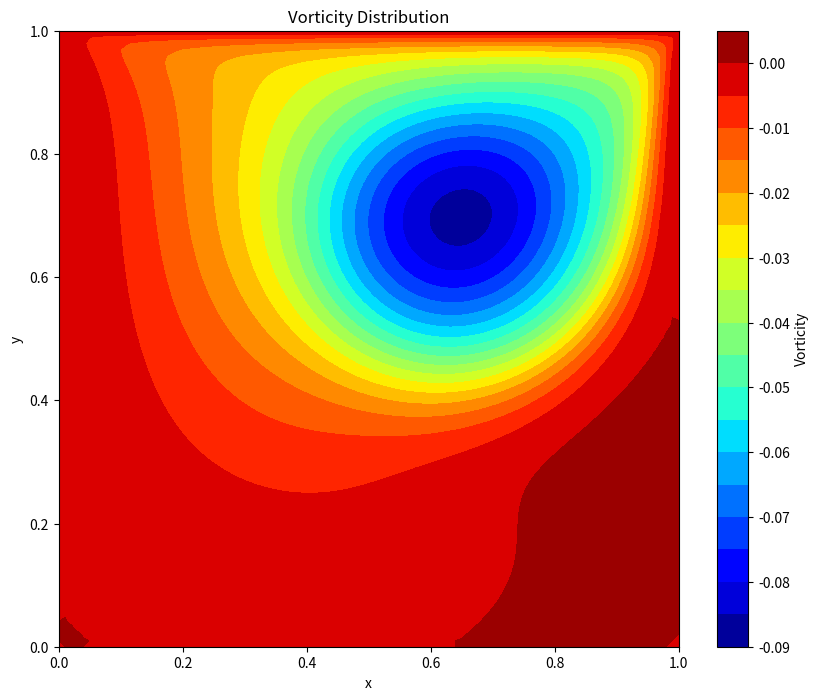

Source code (Python):
import numpy as np
import matplotlib.pyplot as plt

def vel_to_omega(u, v, dx, dy):  
    omega = (v[1:-1, 2:] - v[1:-1, :-2]) / 2 / dx - (u[2:, 1:-1] - u[:-2, 1:-1]) / 2 / dy  
    return omega
def compute_stream(omega_int, dx, dy, tol=1e-5, psi_init=None):
    """
    Jacobi iteration
    """
    if psi_init is None:
        psi_init = np.zeros((Ny, Nx))
    change = 1.
    iter = 0
    while change > tol:
        psi_new = psi_init.copy()
        psi_new[1:-1, 1:-1] = (omega_int \
                               + (psi_init[2:, 1:-1] + psi_init[:-2, 1:-1]) / dy / dy \
                               + (psi_init[1:-1, 2:] + psi_init[1:-1, :-2]) / dx / dx) / (2 / dx / dx + 2 / dy / dy)
        change = np.max(np.abs(psi_new - psi_init))
        psi_init = psi_new
        iter += 1
    end_signal = True if iter == 1 else False
    return psi_init, end_signal
def apply_bnd_omega_(psi, u, v, omega):
    omega[:, 0] = 2 / dx / dx * (psi[:, 0] - psi[:, 1]) - 2 / dx * v[:, 0]
    omega[:, -1] = 2 / dx / dx * (psi[:, -1] - psi[:, -2]) + 2 / dx * v[:, -1]
    omega[0, :] = 2 / dy / dy * (psi[0, :] - psi[1, :]) + 2 / dy * u[0, :]
    omega[-1, :] = 2 / dy / dy * (psi[-1, :] - psi[-2, :]) - 2 / dy * u[-1, :]
def forward_omega_FTCS(psi, omega):
    uw_x = -(psi[2:, 1:-1] - psi[:-2, 1:-1]) / 4 / dx / dy * (omega[1:-1, 2:] - omega[1:-1, :-2])
    vw_y = +(psi[1:-1, 2:] - psi[1:-1, :-2]) / 4 / dx / dy * (omega[2:, 1:-1] - omega[:-2, 1:-1])
    diff_y = nu * (omega[2:, 1:-1] + omega[:-2, 1:-1] - 2 * omega[1:-1, 1:-1]) / dy / dy
    diff_x = nu * (omega[1:-1, 2:] + omega[1:-1, :-2] - 2 * omega[1:-1, 1:-1]) / dx / dx
    return omega[1:-1, 1:-1] + dt * (uw_x + vw_y + diff_y + diff_x)

Nx = 101
Ny = 101
Lx = Ly = 1
x = np.linspace(0, Lx, Nx)
dx = x[-1] - x[-2]
y = np.linspace(0, Ly, Ny)
dy = y[-1] - y[-2]
nu = 0.001
dt = 0.002

xx, yy = np.meshgrid(x, y)

u = np.zeros_like(xx)
v = np.zeros_like(yy)
u[-1, 1:-1] = 1.

omega = np.zeros_like(xx)
omega[1:-1, 1:-1] = vel_to_omega(u, v, dx, dy)
psi, _ = compute_stream(omega[1:-1, 1:-1], dx, dy)

end_signal = False
out_iter = 0
while not end_signal:
    apply_bnd_omega_(psi, u, v, omega)
    omega[1:-1, 1:-1] = forward_omega_FTCS(psi, omega)
    psi, end_signal = compute_stream(omega[1:-1, 1:-1], dx, dy, psi_init=psi, tol=1e-5)

plt.figure(figsize=(10, 8))
plt.contourf(x, y, psi, levels=20, cmap='jet')
plt.colorbar(label='Vorticity')
plt.title('Vorticity Distribution')
plt.xlabel('x')
plt.ylabel('y')
plt.show()